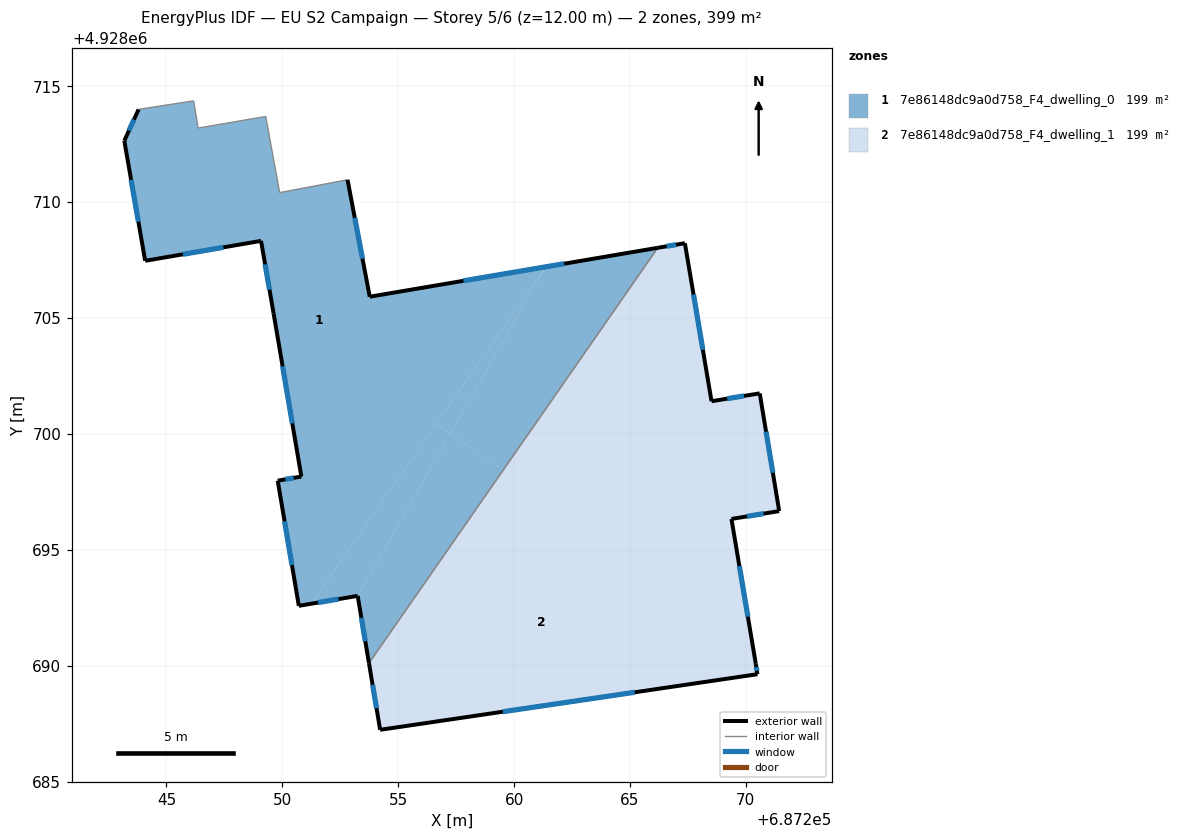
=== STOREY PLAN SPEC (per zone: floor XY polygon, exterior-wall plan segments, windows/doors) ===
zone 1: 7e86148dc9a0d758_F4_dwelling_0  (199.3 m²)
  floor: (687251.24, 4928692.67) (687261.35, 4928707.21) (687253.77, 4928705.92) (687252.81, 4928710.97) (687249.88, 4928710.41) (687249.28, 4928713.70) (687246.37, 4928713.20) (687246.17, 4928714.37) (687243.90, 4928714.02) (687243.80, 4928714.00) (687243.18, 4928712.65) (687244.08, 4928707.47) (687249.08, 4928708.33) (687249.62, 4928705.21) (687250.82, 4928698.16) (687249.80, 4928697.98) (687250.71, 4928692.58)
  floor: (687253.25, 4928693.01) (687257.25, 4928700.02) (687256.64, 4928700.44) (687251.24, 4928692.67)
  floor: (687259.53, 4928698.43) (687266.20, 4928708.03) (687261.35, 4928707.21) (687257.25, 4928700.02)
  floor: (687253.74, 4928690.11) (687259.53, 4928698.43) (687257.25, 4928700.02) (687253.25, 4928693.01)
  floor: (687257.25, 4928700.02) (687261.35, 4928707.21) (687256.64, 4928700.44)
  exterior wall: (687252.81, 4928710.97) – (687253.77, 4928705.92)  [5.1 m]
    window: (687253.13, 4928709.33) – (687253.46, 4928707.56)  [1.9 m²]
  exterior wall: (687253.77, 4928705.92) – (687266.20, 4928708.03)  [12.6 m]
    window: (687257.81, 4928706.61) – (687262.16, 4928707.35)  [4.6 m²]
  exterior wall: (687253.74, 4928690.11) – (687253.25, 4928693.01)  [2.9 m]
    window: (687253.58, 4928691.05) – (687253.41, 4928692.07)  [1.1 m²]
  exterior wall: (687253.25, 4928693.01) – (687250.71, 4928692.58)  [2.6 m]
    window: (687252.42, 4928692.87) – (687251.54, 4928692.72)  [0.9 m²]
  exterior wall: (687250.71, 4928692.58) – (687249.80, 4928697.98)  [5.5 m]
    window: (687250.42, 4928694.34) – (687250.10, 4928696.23)  [2.0 m²]
  exterior wall: (687249.80, 4928697.98) – (687250.82, 4928698.16)  [1.0 m]
    window: (687250.13, 4928698.04) – (687250.49, 4928698.10)  [0.4 m²]
  exterior wall: (687250.82, 4928698.16) – (687249.62, 4928705.21)  [7.2 m]
    window: (687250.43, 4928700.45) – (687250.01, 4928702.92)  [2.6 m²]
  exterior wall: (687249.62, 4928705.21) – (687249.08, 4928708.33)  [3.2 m]
    window: (687249.45, 4928706.23) – (687249.26, 4928707.32)  [1.2 m²]
  exterior wall: (687249.08, 4928708.33) – (687244.08, 4928707.47)  [5.1 m]
    window: (687247.45, 4928708.05) – (687245.71, 4928707.75)  [1.9 m²]
  exterior wall: (687244.08, 4928707.47) – (687243.18, 4928712.65)  [5.3 m]
    window: (687243.79, 4928709.16) – (687243.47, 4928710.97)  [1.9 m²]
  exterior wall: (687243.18, 4928712.65) – (687243.80, 4928714.00)  [1.5 m]
    window: (687243.38, 4928713.09) – (687243.60, 4928713.56)  [0.5 m²]
  interior walls: 7
zone 2: 7e86148dc9a0d758_F4_dwelling_1  (199.3 m²)
  floor: (687270.28, 4928690.95) (687269.38, 4928696.33) (687271.44, 4928696.67) (687270.60, 4928701.75) (687268.52, 4928701.41) (687267.37, 4928708.23) (687266.20, 4928708.03) (687259.53, 4928698.43)
  floor: (687270.50, 4928689.63) (687270.43, 4928690.08) (687270.28, 4928690.95) (687259.53, 4928698.43) (687253.74, 4928690.11) (687254.22, 4928687.23)
  exterior wall: (687270.60, 4928701.75) – (687271.44, 4928696.67)  [5.1 m]
    window: (687270.87, 4928700.10) – (687271.17, 4928698.32)  [1.9 m²]
  exterior wall: (687271.44, 4928696.67) – (687269.38, 4928696.33)  [2.1 m]
    window: (687270.77, 4928696.56) – (687270.05, 4928696.44)  [0.8 m²]
  exterior wall: (687269.38, 4928696.33) – (687270.43, 4928690.08)  [6.3 m]
    window: (687269.72, 4928694.30) – (687270.09, 4928692.11)  [2.3 m²]
  exterior wall: (687270.43, 4928690.08) – (687270.50, 4928689.63)  [0.5 m]
    window: (687270.45, 4928689.93) – (687270.48, 4928689.78)  [0.2 m²]
  exterior wall: (687270.50, 4928689.63) – (687254.22, 4928687.23)  [16.5 m]
    window: (687265.21, 4928688.85) – (687259.52, 4928688.01)  [6.0 m²]
  exterior wall: (687254.22, 4928687.23) – (687253.74, 4928690.11)  [2.9 m]
    window: (687254.06, 4928688.17) – (687253.90, 4928689.17)  [1.1 m²]
  exterior wall: (687266.20, 4928708.03) – (687267.37, 4928708.23)  [1.2 m]
    window: (687266.58, 4928708.10) – (687266.99, 4928708.17)  [0.4 m²]
  exterior wall: (687267.37, 4928708.23) – (687268.52, 4928701.41)  [6.9 m]
    window: (687267.74, 4928706.01) – (687268.15, 4928703.63)  [2.5 m²]
  exterior wall: (687268.52, 4928701.41) – (687270.60, 4928701.75)  [2.1 m]
    window: (687269.20, 4928701.52) – (687269.92, 4928701.64)  [0.8 m²]
  interior walls: 1

=== DERIVED (storey summary) ===
Building: EU S2 Campaign
Storey: 5 of 6  (floor level z = 12.00 m)
Storey gross floor area: 398.5 m²
Zones on this storey: 2
  - 7e86148dc9a0d758_F4_dwelling_0: floor 199.3 m²; exterior wall 51.9 m (155.7 m²); 11 window(s) 19.0 m²; WWR 12.2%
  - 7e86148dc9a0d758_F4_dwelling_1: floor 199.3 m²; exterior wall 43.6 m (130.8 m²); 9 window(s) 16.0 m²; WWR 12.2%
Zone adjacency (shared interzone walls):
  - 7e86148dc9a0d758_F4_dwelling_0 ↔ 7e86148dc9a0d758_F4_dwelling_1